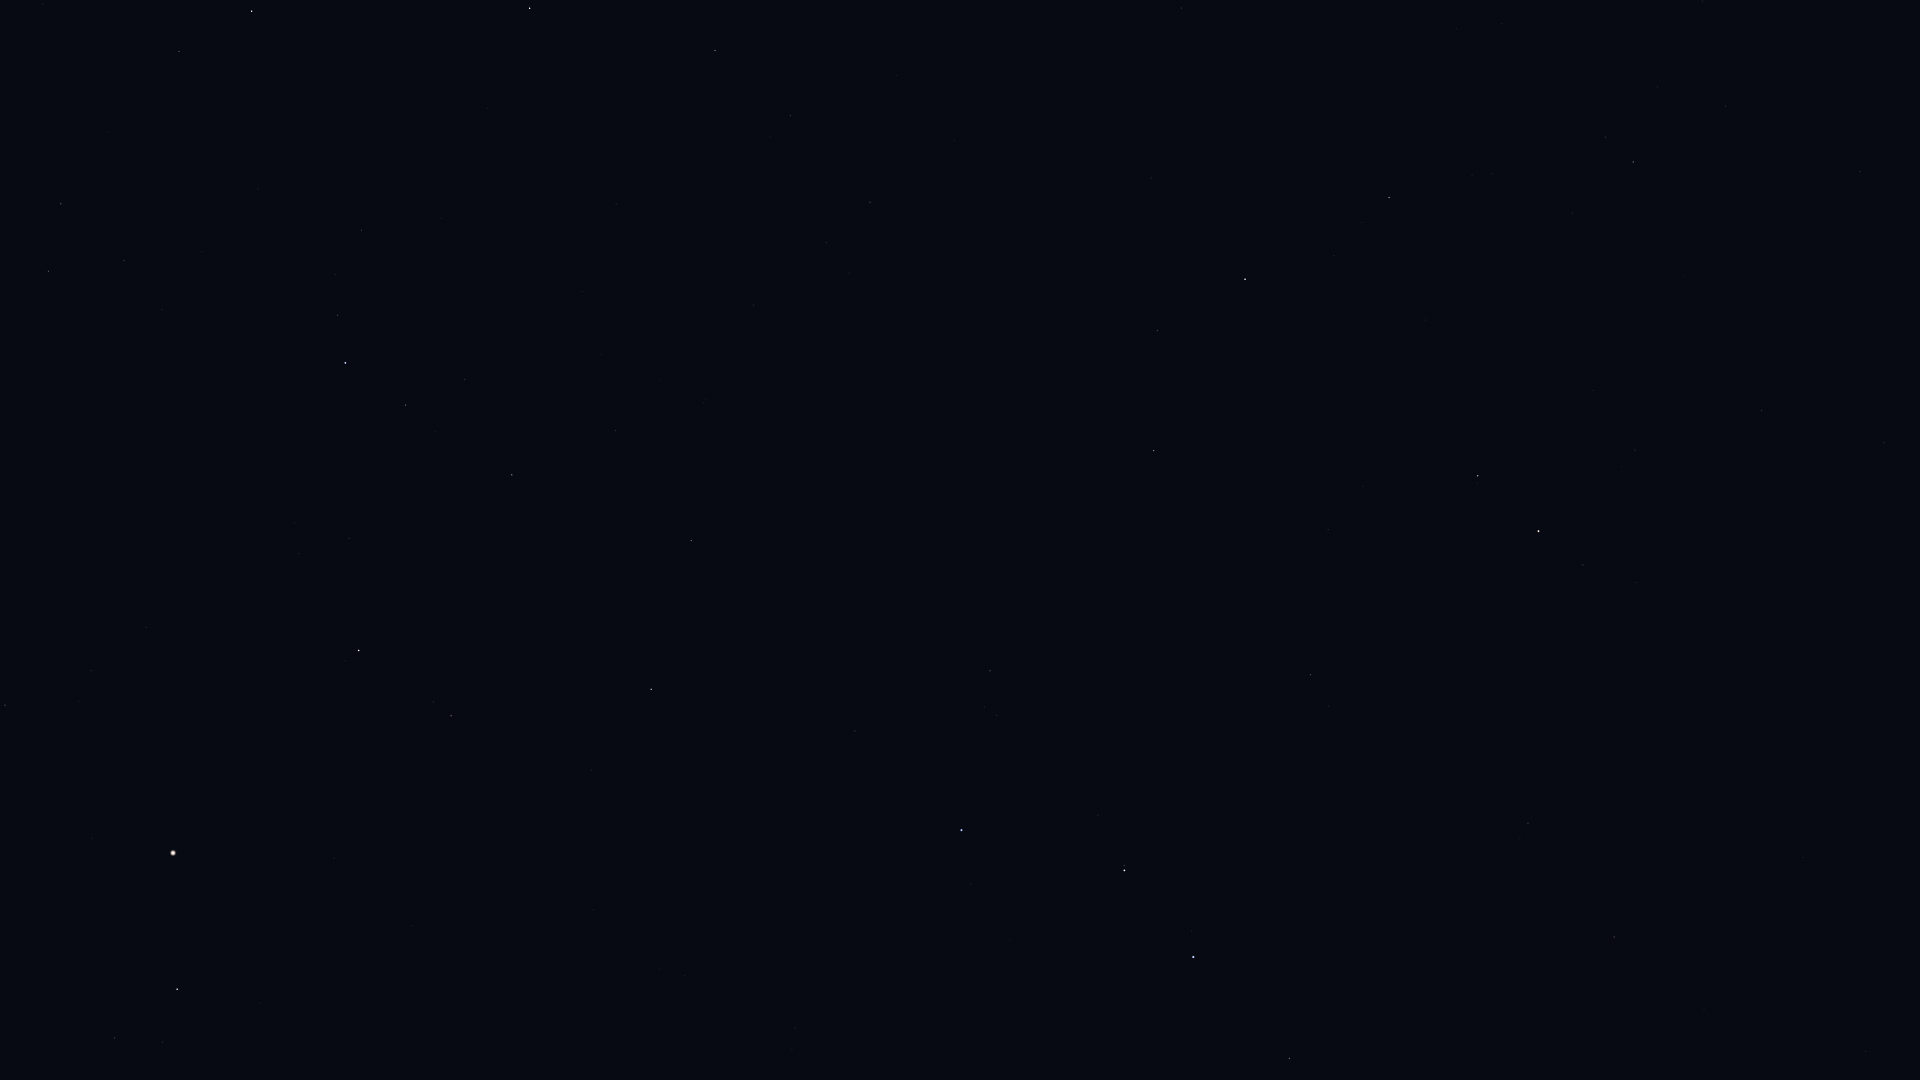

The data file committed next to this chart (first rows):
Star_ID, Name, X, Y
56211, Giausar, 1614, 937
58952, Tonatiuh, 1707, 747
59774, Megrez, 1289, 1058
61177, Funi, 1630, 754
61281, HIP 61281, 1528, 823
62423, Tianyi, 1444, 837
62956, Alioth, 1193, 957
63076, Taiyi, 1404, 837
65378, Mizar, 1124, 870
65477, Alcor, 1124, 866
66192, Liesma, 1083, 846
67301, Alkaid, 961, 830
67459, HIP 67459, 115, 1038
67927, Muphrid, 177, 989
68756, Thuban, 1311, 675
69673, Arcturus, 173, 853
69732, Xuange, 855, 731
71053, HIP 71053, 451, 716
71075, Seginus, 651, 689
71795, HIP 71795, 5, 705
72105, Izar, 359, 651
72487, Merga, 837, 590
72607, Kochab, 1538, 531
72845, Arcalís, 122, 616
73136, Baekdu, 1557, 519
73555, Nekkar, 691, 541
74961, Nikawiy, 724, 460
75097, Pherkad, 1478, 476
75411, Alkalurops, 616, 431
75458, Edasich, 1154, 451
75695, Nusakan, 405, 405
76127, HIP 76127, 465, 380
76267, Alphecca, 345, 363
76952, HIP 76952, 338, 315
77450, Gudja, 124, 261
77512, HIP 77512, 335, 275
77760, HIP 77760, 754, 305
78159, HIP 78159, 361, 230
78493, HIP 78493, 441, 218
78527, HIP 78527, 1157, 331
79043, Marsic, 108, 132
79219, Kamuy, 368, 157
79992, HIP 79992, 870, 202
80076, Hunor, 741, 170
80331, Athebyne, 1245, 279
80463, Cujam, 43, 4
80816, Kornephoros, 252, 11
80838, Ogma, 685, 107
81126, HIP 81126, 790, 116
81833, HIP 81833, 715, 51
83608, Alrakis, 1122, 90
83895, Aldhibah, 1389, 198
85822, Yildun, 1884, 443
86614, Dziban, 1572, 213
90344, Fafnir, 1502, 24
96100, Alsafi, 1702, 1
